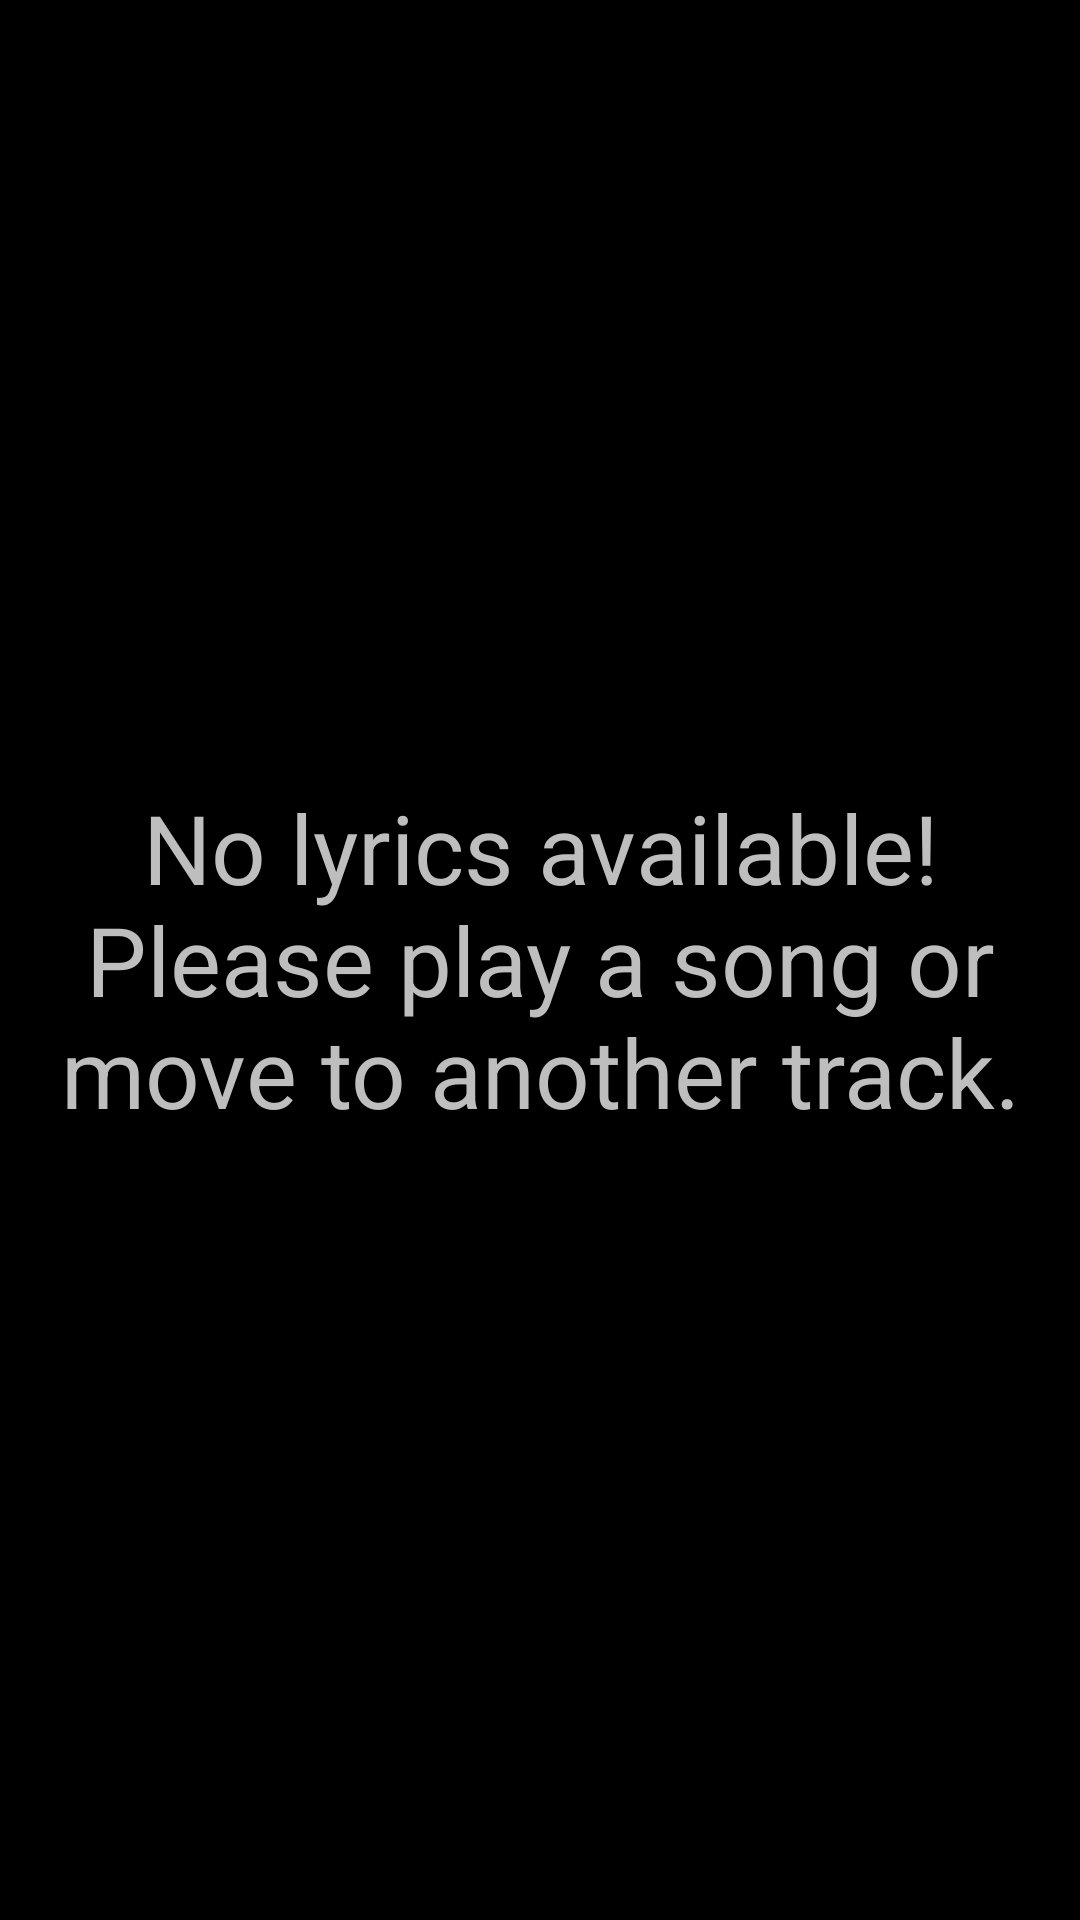

Produce the Android XML layout that renders to this screen, including the resource entries it uses.
<!-- AndroidManifest.xml: application theme AppTheme -->
<!-- res/layout/fragment_lyrics.xml -->
<?xml version="1.0" encoding="utf-8"?>
 <LinearLayout xmlns:android="http://schemas.android.com/apk/res/android"
         android:orientation="vertical"
         android:layout_width="match_parent"
         android:layout_height="match_parent"
         android:paddingLeft="8dp"
         android:paddingRight="8dp">

     <ListView android:id="@id/android:list"
               android:layout_width="match_parent"
               android:layout_height="match_parent"
               android:layout_weight="1"
               android:drawSelectorOnTop="false"
               android:listSelector="@drawable/selector_lyrics"
               />

     <TextView android:id="@id/android:empty"
               android:layout_width="match_parent"
               android:layout_height="match_parent"
               android:textSize="32dp"
							 android:text="@string/no_data_lyrics"
							 android:gravity="center"
							 />
 </LinearLayout>
<!-- resources referenced by this layout -->
<resources>
  <!-- drawable selector_lyrics (drawable) -->
  <?xml version="1.0" encoding="utf-8"?>
  <selector xmlns:android="http://schemas.android.com/apk/res/android">
    <item android:state_enabled="false" android:state_focused="true"
      android:drawable="@color/gray" />
    <item android:state_pressed="true"
      android:drawable="@color/red" />
    <item android:state_focused="true"
      android:drawable="@color/yellow" />
  </selector>
  <string name="no_data_lyrics">No lyrics available! Please play a song or move to another track.</string>
  <style name="AppTheme" parent="AppBaseTheme">
          
               
  
      </style>
  <color name="gray">#313131</color>
  <color name="red">#be0900</color>
  <color name="yellow">#fff6a6</color>
  <style name="AppBaseTheme" parent="android:Theme">
          
  
      </style>
</resources>
